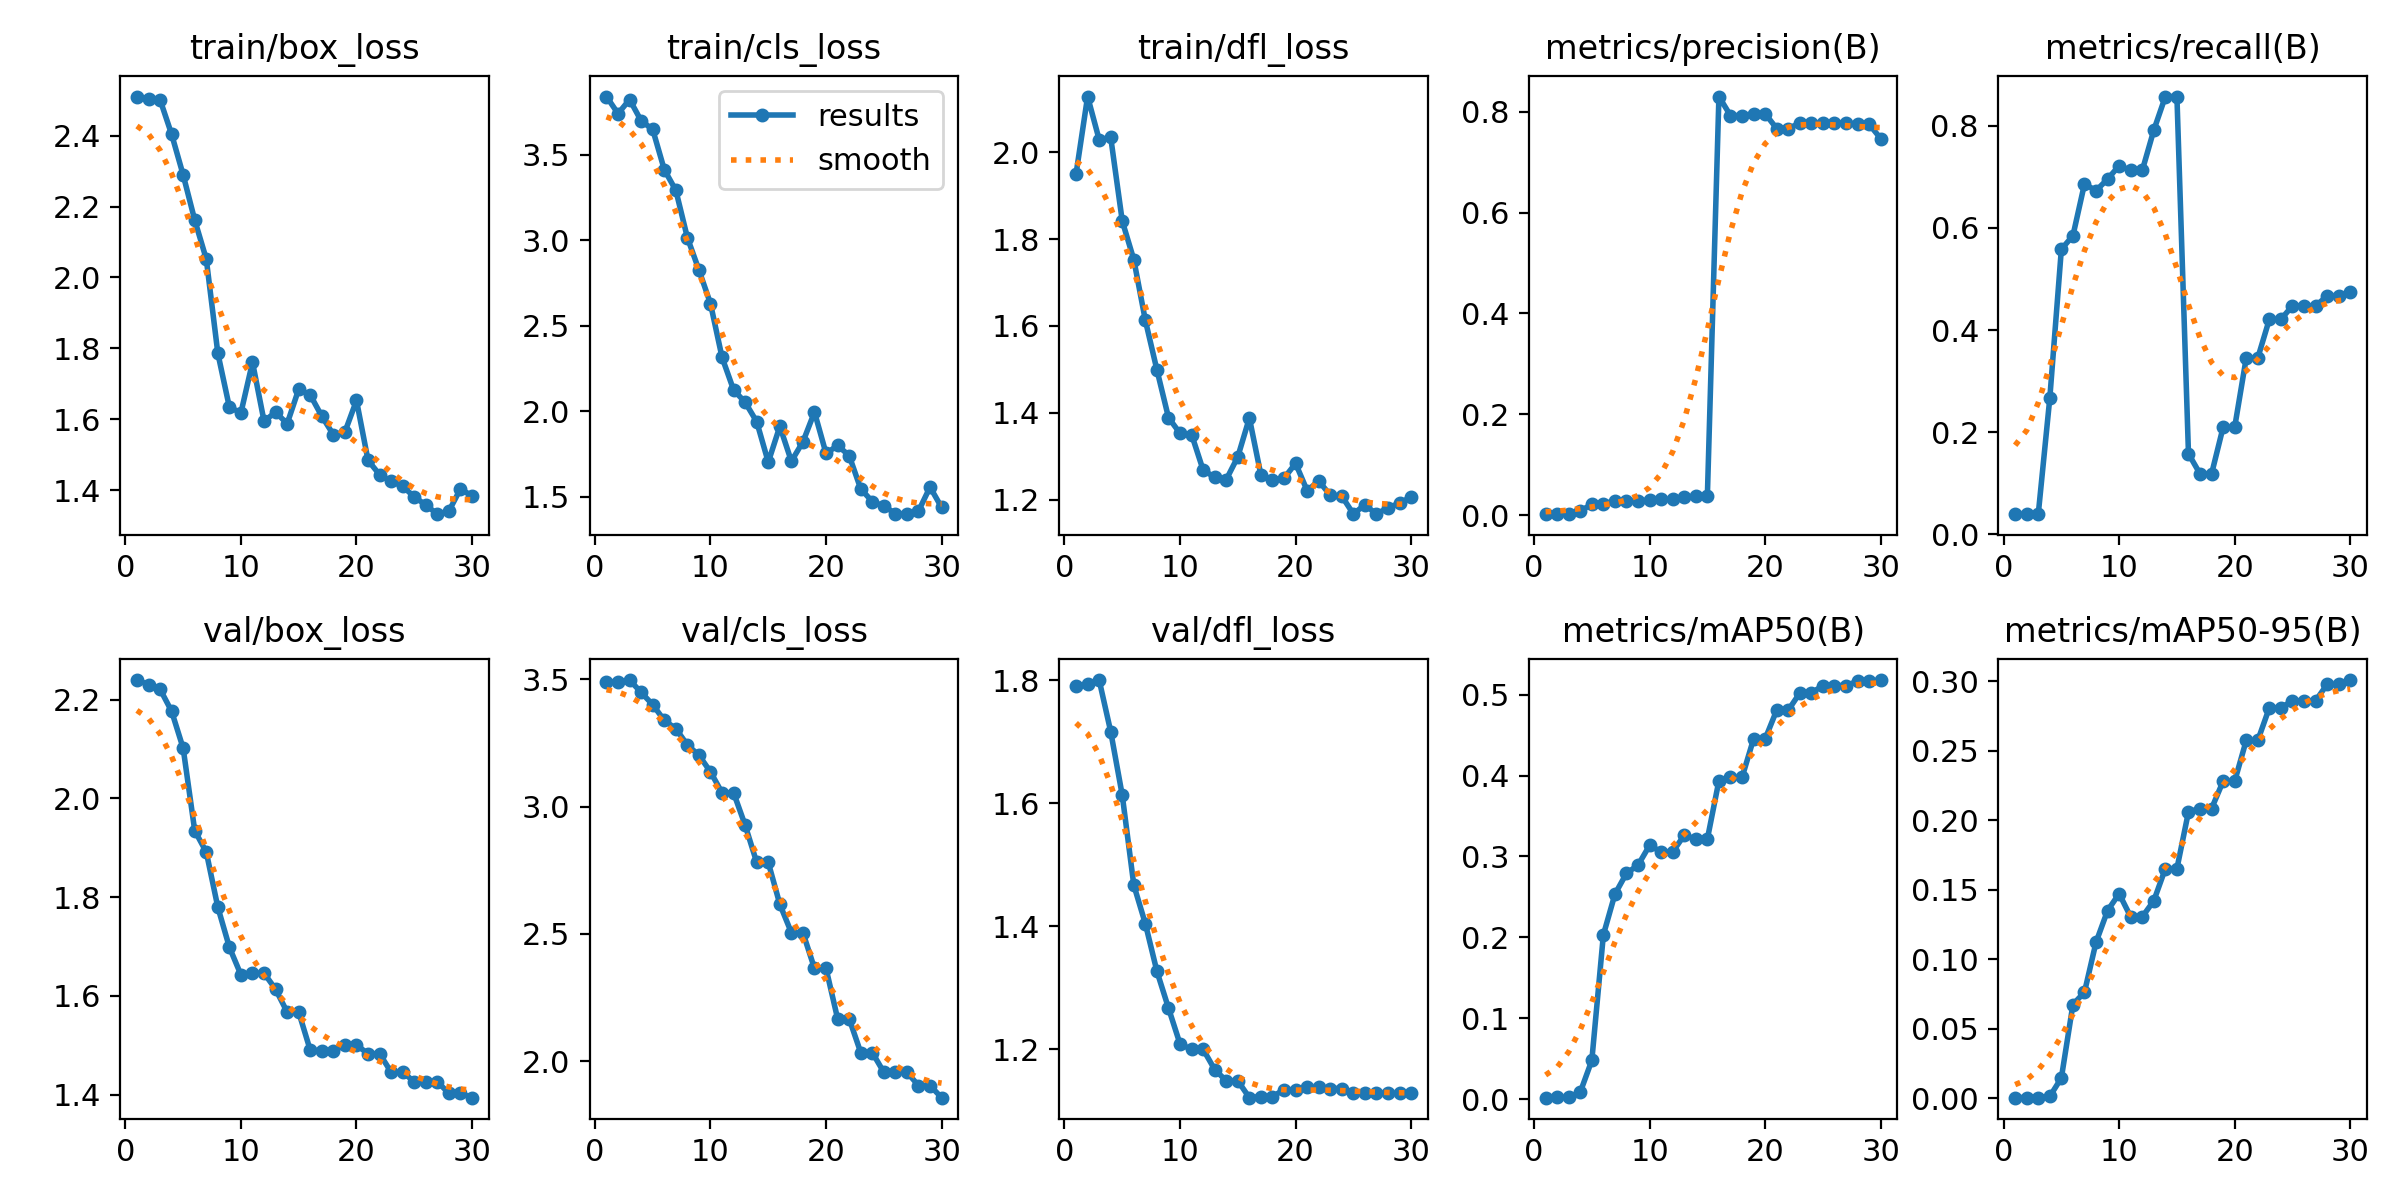

Data behind this chart, as committed beside it:
epoch, train/box_loss, train/cls_loss, train/dfl_loss, metrics/precision(B), metrics/recall(B), metrics/mAP50(B), metrics/mAP50-95(B), val/box_loss, val/cls_loss, val/dfl_loss, lr/pg0, lr/pg1, lr/pg2
1, 2.51, 3.84, 1.95, 0.00233, 0.03947, 0.00175, 0.00043, 2.24, 3.489, 1.791, 1.667e-05, 1.667e-05, 1.667e-05
2, 2.505, 3.74, 2.128, 0.00237, 0.03947, 0.00205, 0.00055, 2.231, 3.491, 1.794, 4.836e-05, 4.836e-05, 4.836e-05
3, 2.501, 3.822, 2.029, 0.00234, 0.03947, 0.0022, 0.00048, 2.221, 3.497, 1.8, 7.7849e-05, 7.7849e-05, 7.7849e-05
4, 2.404, 3.698, 2.034, 0.00848, 0.2669, 0.00853, 0.00132, 2.177, 3.449, 1.716, 0.0001051, 0.0001051, 0.0001051
5, 2.289, 3.647, 1.841, 0.02206, 0.5583, 0.04783, 0.01463, 2.102, 3.4, 1.613, 0.0001302, 0.0001302, 0.0001302
6, 2.162, 3.413, 1.752, 0.02344, 0.5846, 0.2031, 0.06741, 1.935, 3.339, 1.467, 0.0001531, 0.0001531, 0.0001531
7, 2.052, 3.292, 1.613, 0.02808, 0.6861, 0.2534, 0.07632, 1.891, 3.306, 1.404, 0.0001738, 0.0001738, 0.0001738
8, 1.786, 3.015, 1.499, 0.02786, 0.6729, 0.2792, 0.1122, 1.78, 3.242, 1.327, 0.0001923, 0.0001923, 0.0001923
9, 1.634, 2.826, 1.389, 0.02832, 0.6955, 0.2892, 0.135, 1.698, 3.202, 1.267, 0.0002086, 0.0002086, 0.0002086
10, 1.618, 2.629, 1.353, 0.03033, 0.7218, 0.3137, 0.1472, 1.643, 3.136, 1.209, 0.0002227, 0.0002227, 0.0002227
11, 1.761, 2.315, 1.35, 0.03162, 0.7124, 0.3057, 0.1305, 1.646, 3.054, 1.2, 0.0002346, 0.0002346, 0.0002346
12, 1.595, 2.125, 1.268, 0.03162, 0.7124, 0.3057, 0.1305, 1.646, 3.054, 1.2, 0.0002442, 0.0002442, 0.0002442
13, 1.62, 2.053, 1.252, 0.0358, 0.7913, 0.3263, 0.142, 1.613, 2.927, 1.167, 0.0002517, 0.0002517, 0.0002517
14, 1.587, 1.939, 1.246, 0.03835, 0.8571, 0.3215, 0.1652, 1.567, 2.781, 1.149, 0.000257, 0.000257, 0.000257
15, 1.685, 1.703, 1.299, 0.03835, 0.8571, 0.3215, 0.1652, 1.567, 2.781, 1.149, 0.0002601, 0.0002601, 0.0002601
16, 1.668, 1.912, 1.388, 0.8299, 0.1579, 0.3937, 0.206, 1.49, 2.617, 1.122, 0.000261, 0.000261, 0.000261
17, 1.609, 1.708, 1.257, 0.7922, 0.1184, 0.3977, 0.2084, 1.489, 2.505, 1.123, 0.0002596, 0.0002596, 0.0002596
18, 1.556, 1.821, 1.245, 0.7922, 0.1184, 0.3977, 0.2084, 1.489, 2.505, 1.123, 0.0002561, 0.0002561, 0.0002561
19, 1.564, 1.995, 1.249, 0.7959, 0.2099, 0.4454, 0.228, 1.5, 2.364, 1.135, 0.0002504, 0.0002504, 0.0002504
20, 1.653, 1.753, 1.284, 0.7959, 0.2099, 0.4454, 0.228, 1.5, 2.364, 1.135, 0.0002425, 0.0002425, 0.0002425
21, 1.484, 1.8, 1.221, 0.7665, 0.3455, 0.4808, 0.2574, 1.483, 2.167, 1.138, 0.0002324, 0.0002324, 0.0002324
22, 1.444, 1.741, 1.243, 0.7665, 0.3455, 0.4808, 0.2574, 1.483, 2.167, 1.138, 0.0002201, 0.0002201, 0.0002201
23, 1.425, 1.547, 1.21, 0.7771, 0.421, 0.5021, 0.2809, 1.446, 2.034, 1.137, 0.0002055, 0.0002055, 0.0002055
24, 1.411, 1.472, 1.208, 0.7771, 0.421, 0.5021, 0.2809, 1.446, 2.034, 1.137, 0.0001888, 0.0001888, 0.0001888
25, 1.381, 1.446, 1.167, 0.7775, 0.4474, 0.5113, 0.2859, 1.426, 1.957, 1.129, 0.0001699, 0.0001699, 0.0001699
26, 1.358, 1.402, 1.188, 0.7775, 0.4474, 0.5113, 0.2859, 1.426, 1.957, 1.129, 0.0001488, 0.0001488, 0.0001488
27, 1.332, 1.399, 1.167, 0.7775, 0.4474, 0.5113, 0.2859, 1.426, 1.957, 1.129, 0.0001255, 0.0001255, 0.0001255
28, 1.341, 1.416, 1.182, 0.775, 0.4665, 0.5167, 0.2977, 1.403, 1.905, 1.129, 9.9937e-05, 9.9937e-05, 9.9937e-05
29, 1.404, 1.557, 1.192, 0.775, 0.4665, 0.5167, 0.2977, 1.403, 1.905, 1.129, 7.2214e-05, 7.2214e-05, 7.2214e-05
30, 1.383, 1.438, 1.207, 0.7467, 0.4737, 0.5181, 0.3008, 1.394, 1.857, 1.129, 4.2292e-05, 4.2292e-05, 4.2292e-05
